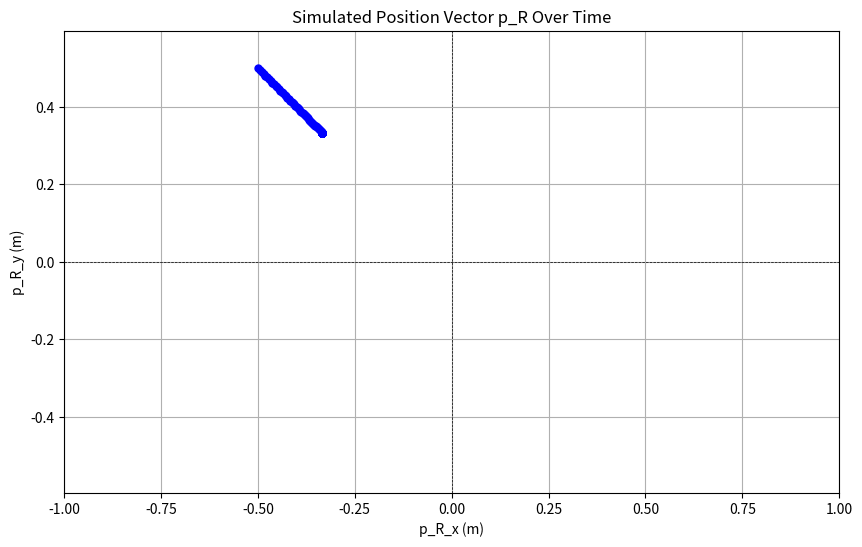

This figure's Python source:
import numpy as np
import matplotlib.pyplot as plt

# Simulation parameters
time_steps = 100  # Number of simulation steps
force_Rz = 1.0  # Simulated constant reaction force in Z direction (N)
m_x = 0.5  # Simulated torque around X (Nm)
m_y = 0.5  # Simulated torque around Y (Nm)

# Function to calculate the position vector p_R
def calculate_pR(m_x, m_y, f_Rz):
    """Calculate the position vector p_R based on moments and force."""
    if f_Rz != 0:  # Avoid division by zero
        p_R = np.array([-m_y / f_Rz, m_x / f_Rz])
        return p_R
    else:
        return None  # Handle the case where f_Rz is zero

# Simulate robot movements and calculations
positions = []
for step in range(time_steps):
    # Example of modifying force and torque values dynamically
    if step < time_steps // 2:
        force_Rz = 1.0 + 0.01 * step  # Gradually increasing force
    else:
        force_Rz = 1.5  # Steady force in the second half

    # Calculate position vector p_R
    p_R = calculate_pR(m_x, m_y, force_Rz)
    
    if p_R is not None:
        positions.append(p_R)
        print(f"Step {step + 1}: Position vector p_R: {p_R}")
    else:
        print(f"Step {step + 1}: Invalid force input")

# Convert positions list to a NumPy array for plotting
positions = np.array(positions)

# Visualize the results
plt.figure(figsize=(10, 6))
plt.plot(positions[:, 0], positions[:, 1], marker='o', linestyle='-', color='b', markersize=5)
plt.title('Simulated Position Vector p_R Over Time')
plt.xlabel('p_R_x (m)')
plt.ylabel('p_R_y (m)')
plt.grid()
plt.axis('equal')
plt.xlim(-1, 1)  # Set x limits for better visualization
plt.ylim(-1, 1)  # Set y limits for better visualization
plt.axhline(0, color='k', lw=0.5, ls='--')  # Add a horizontal line at y=0
plt.axvline(0, color='k', lw=0.5, ls='--')  # Add a vertical line at x=0
plt.show()

